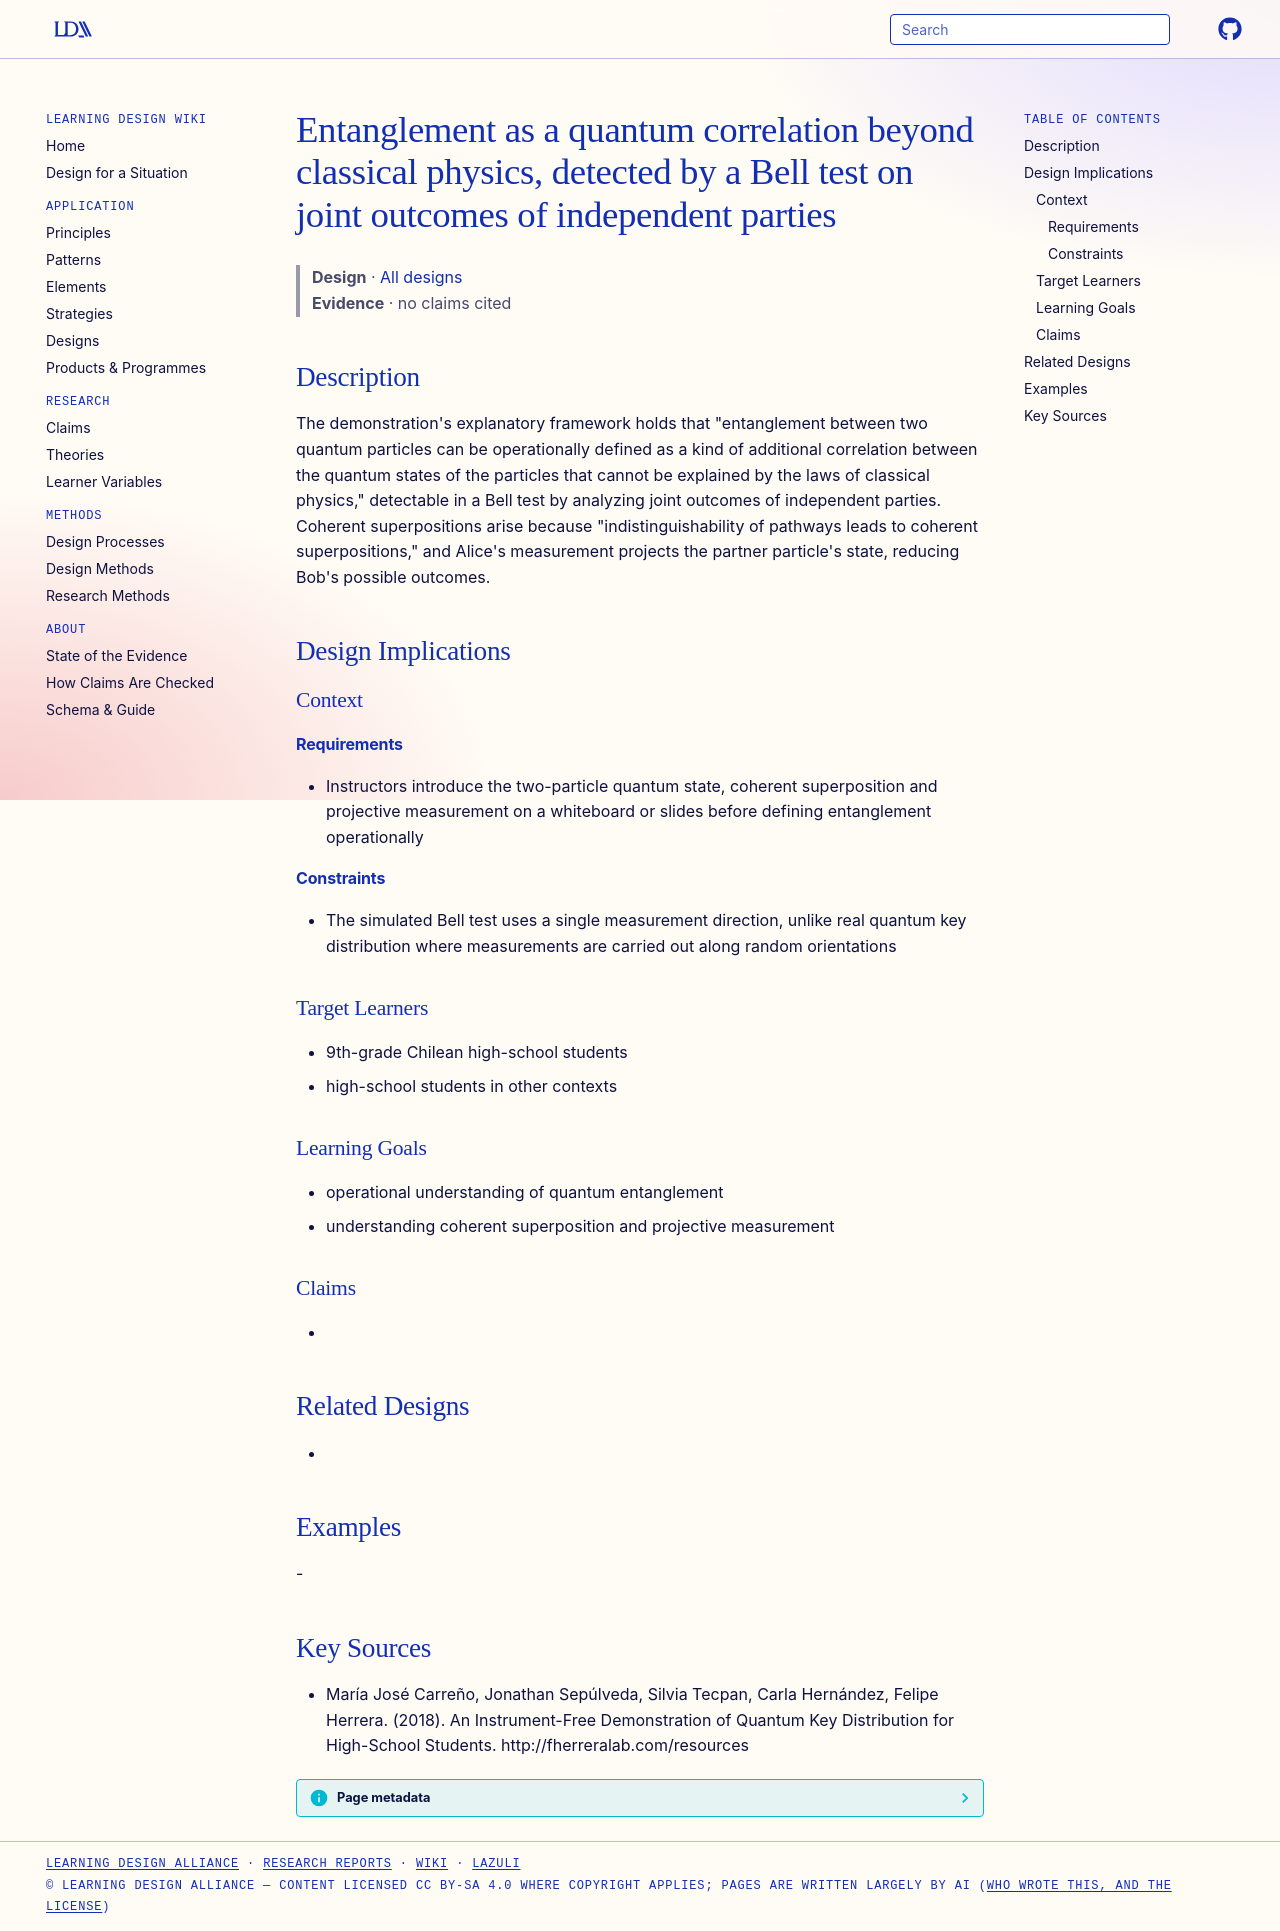

repository: Learning-Design-Alliance/learning-wiki · page: designs/entanglement-as-quantum-correlation-framework/index.html · generator: mkdocs

---
type: design
id: entanglement-as-quantum-correlation-framework
title: Entanglement as a quantum correlation beyond classical physics, detected by a Bell test on joint outcomes of independent parties
description: "The demonstration's explanatory framework holds that \"entanglement between two quantum particles can be operationally defined as a kind of additional correlation between the quantum states of the particles that cannot..."
status: review
generated:
  by: "process:settle-candidates"
  at: 2026-11-18
sources:
  - id: maría-josé-carreño-2018
    resource: "http://fherreralab.com/resources"
    title: "María José Carreño, Jonathan Sepúlveda, Silvia Tecpan, Carla Hernández, Felipe Herrera. (2018). An Instrument-Free Demonstration of Quantum Key Distribution for High-School Students. http://fherreralab.com/resources"
    author: María José Carreño, Jonathan Sepúlveda, Silvia Tecpan, Carla Hernández, Felipe Herrera
---

# Entanglement as a quantum correlation beyond classical physics, detected by a Bell test on joint outcomes of independent parties

> **Design** · [All designs](index.md)
> **Evidence** · no claims cited

## Description
The demonstration's explanatory framework holds that "entanglement between two quantum particles can be operationally defined as a kind of additional correlation between the quantum states of the particles that cannot be explained by the laws of classical physics," detectable in a Bell test by analyzing joint outcomes of independent parties. Coherent superpositions arise because "indistinguishability of pathways leads to coherent superpositions," and Alice's measurement projects the partner particle's state, reducing Bob's possible outcomes.

## Design Implications

### Context
#### Requirements
- Instructors introduce the two-particle quantum state, coherent superposition and projective measurement on a whiteboard or slides before defining entanglement operationally
#### Constraints
- The simulated Bell test uses a single measurement direction, unlike real quantum key distribution where measurements are carried out along random orientations

### Target Learners
- 9th-grade Chilean high-school students
- high-school students in other contexts

### Learning Goals
- operational understanding of quantum entanglement
- understanding coherent superposition and projective measurement

### Claims
- 

## Related Designs
- 

## Examples
-

## Key Sources
- María José Carreño, Jonathan Sepúlveda, Silvia Tecpan, Carla Hernández, Felipe Herrera. (2018). An Instrument-Free Demonstration of Quantum Key Distribution for High-School Students. http://fherreralab.com/resources
